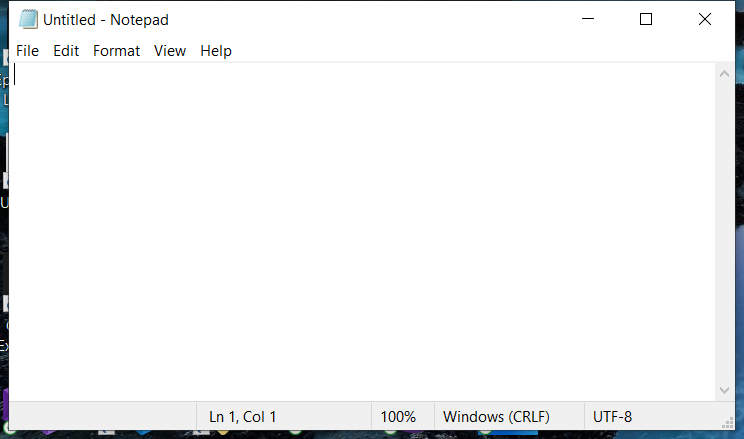
Task: My first UiPath project.
Workflow: Main

Step 1: Open Application Notepad on the element in window 'Untitled - Notepad' (notepad.exe)

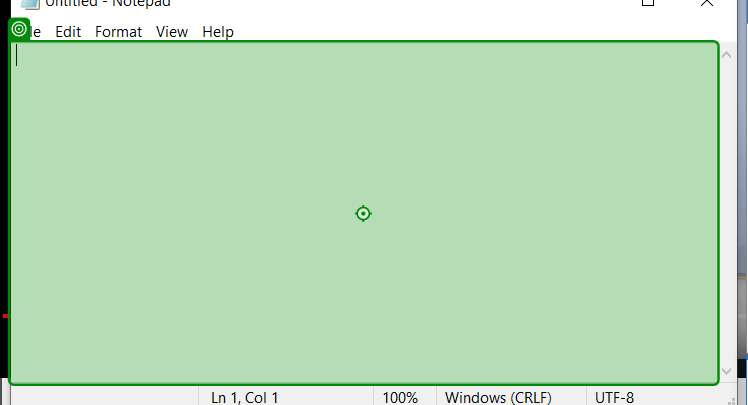
Step 2: type "This is robot.[k(enter)]"

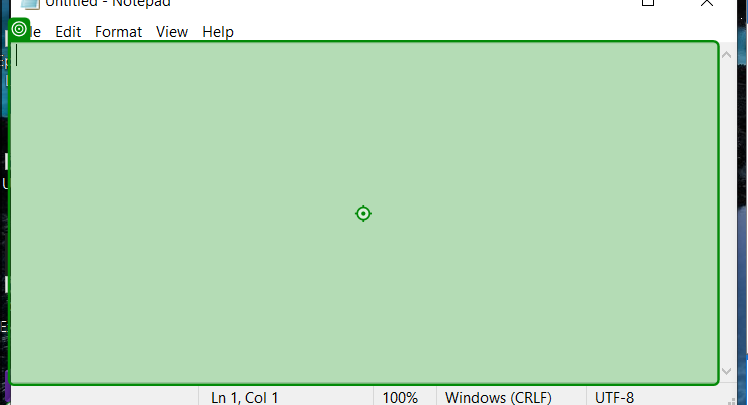
Step 3: type "Still same robot."

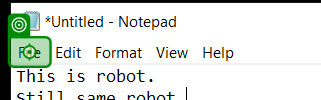
Step 4: click on 'File'

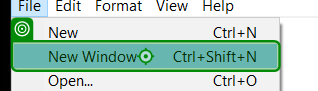
Step 5: click on 'New Window Ctrl+Shift+N'